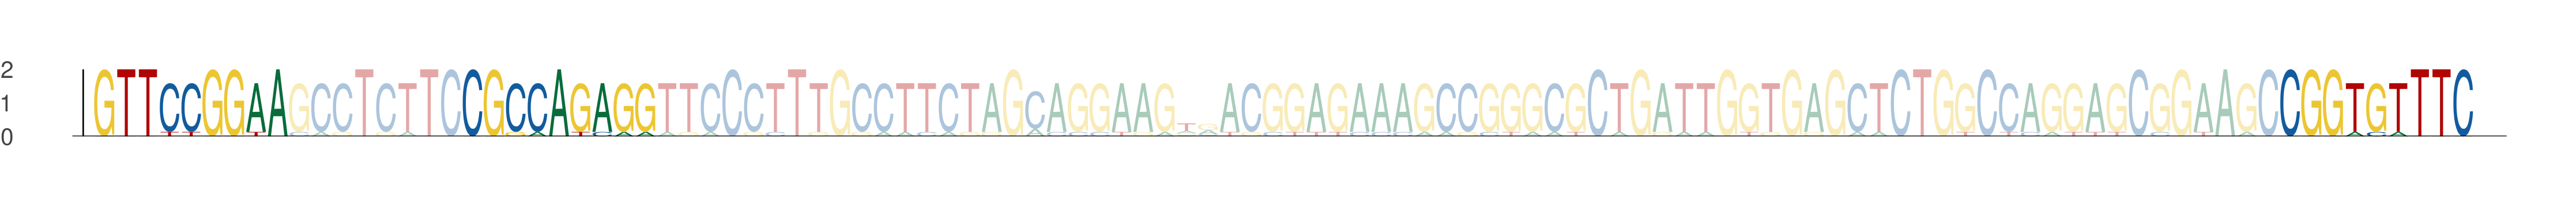

Data behind this chart, as committed beside it:
seq_index, start_position, end_position, is_reversed_complement
1063, 37, 46, 0
1063, 54, 63, 0
1063, 138, 147, 0
5965, 37, 46, 0
5965, 54, 63, 0
5965, 138, 147, 0
3544, 37, 46, 0
3544, 54, 63, 0
3544, 138, 147, 0
5198, 11, 20, 0
5198, 28, 37, 0
5198, 112, 121, 0
2290, 37, 46, 0
2290, 54, 63, 0
2290, 138, 147, 0
3052, 37, 46, 0
3052, 54, 63, 0
3052, 138, 147, 0
6137, 37, 46, 0
6137, 54, 63, 0
6137, 138, 147, 0
54, 37, 46, 0
54, 54, 63, 0
54, 138, 147, 0
5480, 37, 46, 0
5480, 54, 63, 0
5480, 138, 147, 0
4838, 37, 46, 0
4838, 54, 63, 0
4838, 138, 147, 0
5880, 37, 46, 0
5880, 54, 63, 0
5880, 138, 147, 0
4158, 37, 46, 0
4158, 54, 63, 0
4158, 138, 147, 0
